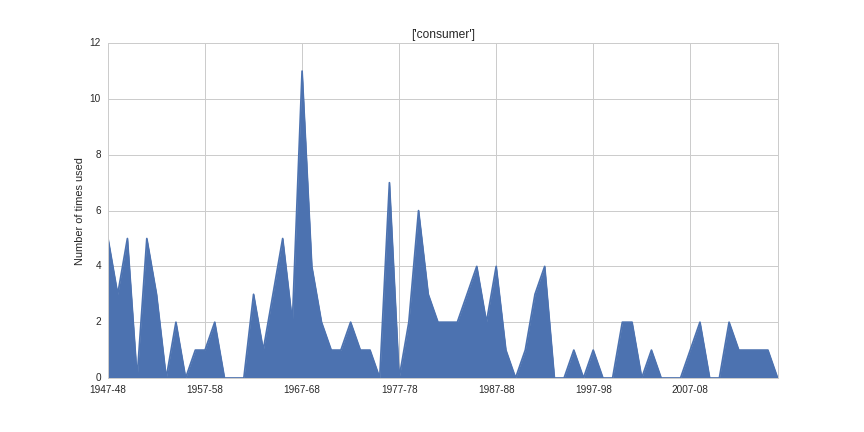

The table this chart was drawn from, first rows:
1947-48, 5
1948-49, 3
1949-50, 5
1950-51, 0
1951-52, 5
1952-53, 3
1953-54, 0
1954-55, 2
1955-56, 0
1956-57, 1
1957-58, 1
1958-59, 2
1959-60, 0
1960-61, 0
1961-62, 0
1962-63, 3
1963-64, 1
1964-65, 3
1965-66, 5
1966-67, 2
1967-68, 11
1968-69, 4
1969-70, 2
1970-71, 1
1971-72, 1
1972-73, 2
1973-74, 1
1974-75, 1
1975-76, 0
1976-77, 7
1977-78, 0
1978-79, 2
1979-80, 6
1980-81, 3
1981-82, 2
1982-83, 2
1983-84, 2
1984-85, 3
1985-86, 4
1986-87, 2
1987-88, 4
1988-89, 1
1989-90, 0
1990-91, 1
1991-92, 3
1992-93, 4
1993-94, 0
1994-95, 0
1995-96, 1
1996-97, 0
1997-98, 1
1998-99, 0
1999-2000, 0
2000-01, 2
2001-02, 2
2002-03, 0
2003-04, 1
2004-05, 0
2005-06, 0
2006-07, 0
2007-08, 1
... 9 more rows
